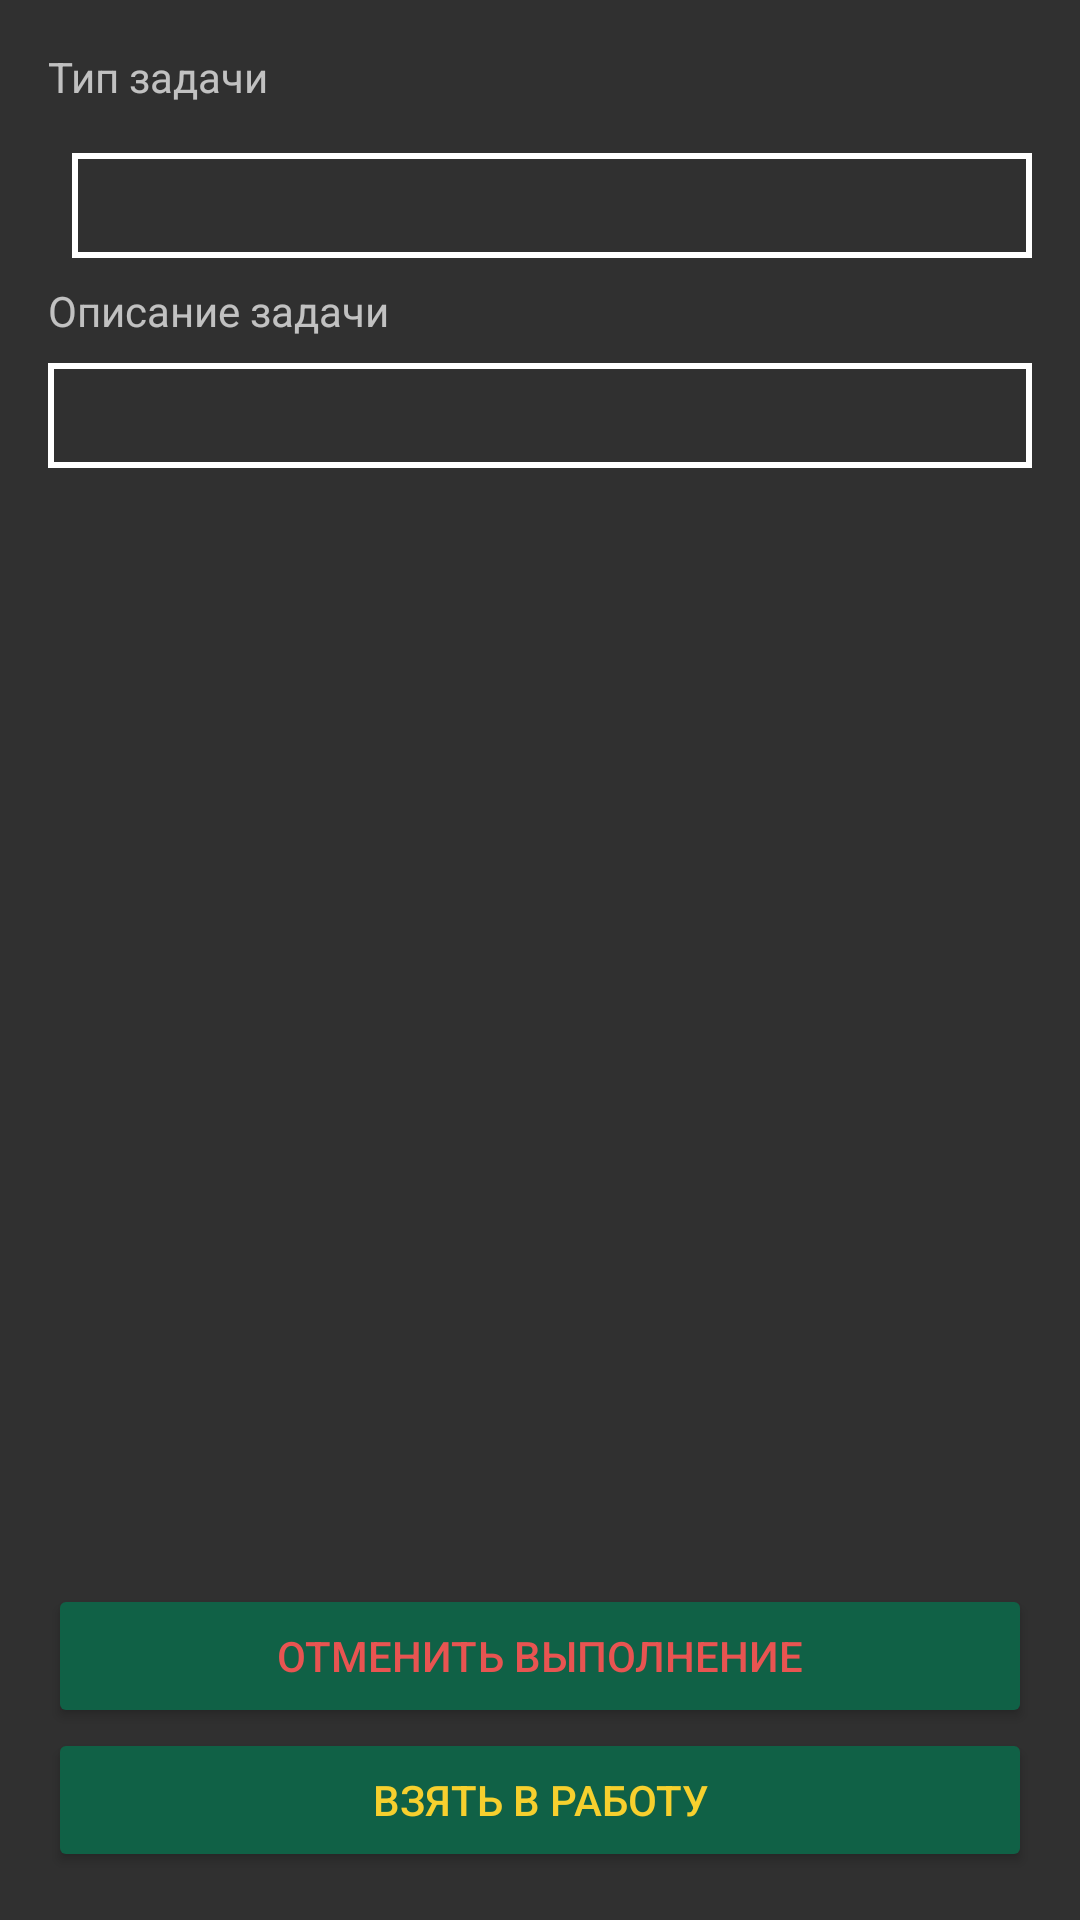

Produce the Android XML layout that renders to this screen, including the resource entries it uses.
<!-- AndroidManifest.xml: application theme AppTheme -->
<!-- res/layout/activity_task.xml -->
<?xml version="1.0" encoding="utf-8"?>
<android.support.constraint.ConstraintLayout xmlns:android="http://schemas.android.com/apk/res/android"
    xmlns:app="http://schemas.android.com/apk/res-auto"
    xmlns:tools="http://schemas.android.com/tools"
    android:orientation="vertical" android:layout_width="match_parent"
    android:layout_height="match_parent">

    <ImageView
        android:id="@+id/taskTypeIcon"
        android:layout_width="wrap_content"
        android:src="@drawable/ic_assignment_late_white_48dp"
        app:layout_constraintLeft_toLeftOf="parent"
        android:layout_marginLeft="16dp"
        android:layout_marginStart="16dp"
        android:layout_marginTop="8dp"
        app:layout_constraintTop_toBottomOf="@+id/textView"
        app:layout_constraintBottom_toBottomOf="@+id/type"
        android:layout_height="wrap_content"
        app:layout_constraintVertical_bias="0.0" />

    <TextView
        android:id="@+id/textView"
        android:layout_width="wrap_content"
        android:layout_height="wrap_content"
        android:layout_marginLeft="16dp"
        android:layout_marginStart="16dp"
        android:layout_marginTop="16dp"
        android:text="@string/task_type"
        app:layout_constraintLeft_toLeftOf="parent"
        app:layout_constraintTop_toTopOf="parent" />

    <TextView
        android:id="@+id/textView3"
        android:layout_width="wrap_content"
        android:layout_height="wrap_content"
        android:layout_marginLeft="16dp"
        android:layout_marginStart="16dp"
        android:layout_marginTop="8dp"
        android:text="@string/task_descriptions"
        app:layout_constraintLeft_toLeftOf="parent"
        app:layout_constraintTop_toBottomOf="@+id/type" />

    <TextView
        android:id="@+id/type"
        android:layout_width="0dp"
        android:layout_height="wrap_content"
        android:layout_marginEnd="16dp"
        android:layout_marginLeft="8dp"
        android:layout_marginRight="16dp"
        android:layout_marginStart="8dp"
        tools:text="TextView"
        android:padding="8dp"
        android:background="@drawable/white_border"
        android:textAppearance="@style/TextAppearance.AppCompat.Body2"
        app:layout_constraintLeft_toRightOf="@+id/taskTypeIcon"
        app:layout_constraintRight_toRightOf="parent"
        app:layout_constraintHorizontal_bias="0.0"
        app:layout_constraintTop_toTopOf="@+id/taskTypeIcon"
        android:layout_marginTop="8dp" />

    <TextView
        android:id="@+id/descriptions"
        android:layout_width="0dp"
        android:layout_height="wrap_content"
        android:layout_marginBottom="8dp"
        android:layout_marginEnd="16dp"
        android:layout_marginLeft="16dp"
        android:layout_marginRight="16dp"
        android:layout_marginStart="16dp"
        android:layout_marginTop="8dp"
        tools:text="TextView"
        android:padding="8dp"
        android:background="@drawable/white_border"
        android:textAppearance="@style/TextAppearance.AppCompat.Body2"
        app:layout_constraintBottom_toTopOf="@+id/buttonCancel"
        app:layout_constraintLeft_toLeftOf="parent"
        app:layout_constraintRight_toRightOf="parent"
        app:layout_constraintTop_toBottomOf="@+id/textView3"
        app:layout_constraintHorizontal_bias="0.0"
        app:layout_constraintVertical_bias="0.0" />

    <android.support.v7.widget.RecyclerView
        android:layout_width="0dp"
        android:id="@+id/recyclerView"
        android:visibility="gone"
        tools:visibility="visible"
        app:layout_constraintRight_toRightOf="parent"
        app:layout_constraintLeft_toLeftOf="parent"
        app:layout_constraintTop_toBottomOf="@+id/descriptions"
        app:layout_constraintBottom_toTopOf="@+id/buttonCancel"
        android:layout_height="0dp"/>
    <Button
        android:id="@+id/buttonCancel"
        android:theme="@style/Vyatich.Button.Login.Colored.Warning"
        android:layout_width="0dp"
        android:layout_height="wrap_content"
        android:layout_marginEnd="16dp"
        android:layout_marginLeft="16dp"
        android:layout_marginRight="16dp"
        android:layout_marginStart="16dp"
        android:text="@string/task_cancel"
        tools:visibility="gone"
        app:layout_constraintBottom_toTopOf="@+id/button"
        app:layout_constraintLeft_toLeftOf="parent"
        app:layout_constraintRight_toRightOf="parent" />

    <Button
        android:id="@+id/button"
        android:theme="@style/Vyatich.Button.Login.Colored"
        android:layout_width="0dp"
        android:layout_height="wrap_content"
        android:layout_marginBottom="16dp"
        android:layout_marginEnd="16dp"
        android:layout_marginLeft="16dp"
        android:layout_marginRight="16dp"
        android:layout_marginStart="16dp"
        android:text="@string/task_take"
        app:layout_constraintBottom_toBottomOf="parent"
        app:layout_constraintLeft_toLeftOf="parent"
        app:layout_constraintRight_toRightOf="parent" />

</android.support.constraint.ConstraintLayout>
<!-- resources referenced by this layout -->
<resources>
  <!-- drawable white_border (drawable) -->
  <shape xmlns:android="http://schemas.android.com/apk/res/android" android:shape="rectangle" >
      <solid android:color="@android:color/transparent" />
      <stroke android:width="2dip" android:color="@color/colorWhite"/>
  </shape>
  <string name="task_cancel">Отменить выполнение</string>
  <string name="task_descriptions">Описание задачи</string>
  <string name="task_take">Взять в работу</string>
  <string name="task_type">Тип задачи</string>
  <style name="Vyatich.Button.Login.Colored" parent="Widget.AppCompat.Button.Colored">
          <item name="android:textColor">@color/colorYellow</item>
          <item name="colorButtonNormal">@color/colorGreen</item>
      </style>
  <style name="Vyatich.Button.Login.Colored.Warning" parent="Widget.AppCompat.Button.Colored">
          <item name="android:textColor">@color/colorRedFailure</item>
          <item name="colorButtonNormal">@color/colorGreen</item>
      </style>
  <style name="AppTheme" parent="Theme.AppCompat">
          <item name="colorPrimary">@color/colorPrimary</item>
          <item name="colorPrimaryDark">@color/colorPrimaryDark</item>
          <item name="colorAccent">@color/colorPrimaryDark</item>
      </style>
  <color name="colorWhite">#FFFFFF</color>
  <color name="colorYellow">#f7d02e</color>
  <color name="colorGreen">#106146</color>
  <color name="colorRedFailure">#e85451</color>
  <color name="colorPrimary">#7c7d7c</color>
  <color name="colorPrimaryDark">#575757</color>
</resources>
